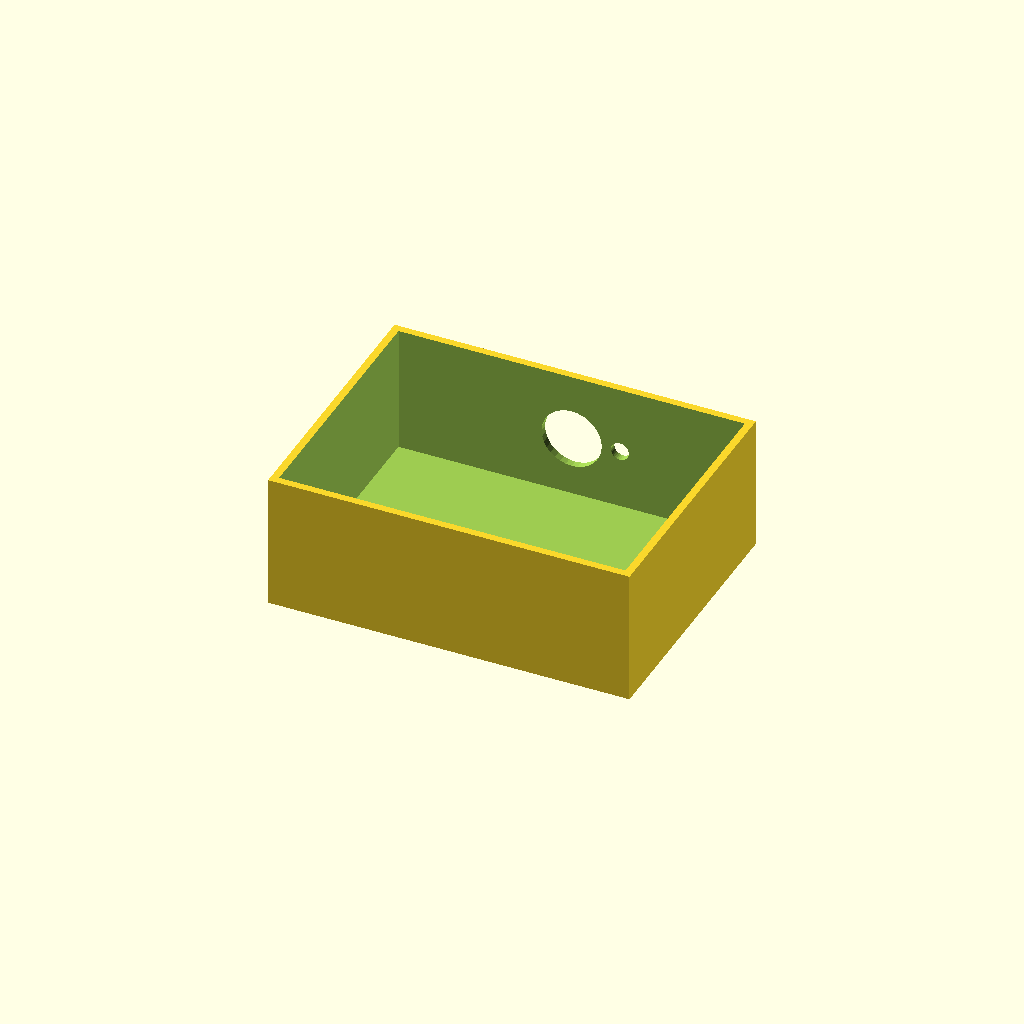
Cell 1 — every parameter at its default value.
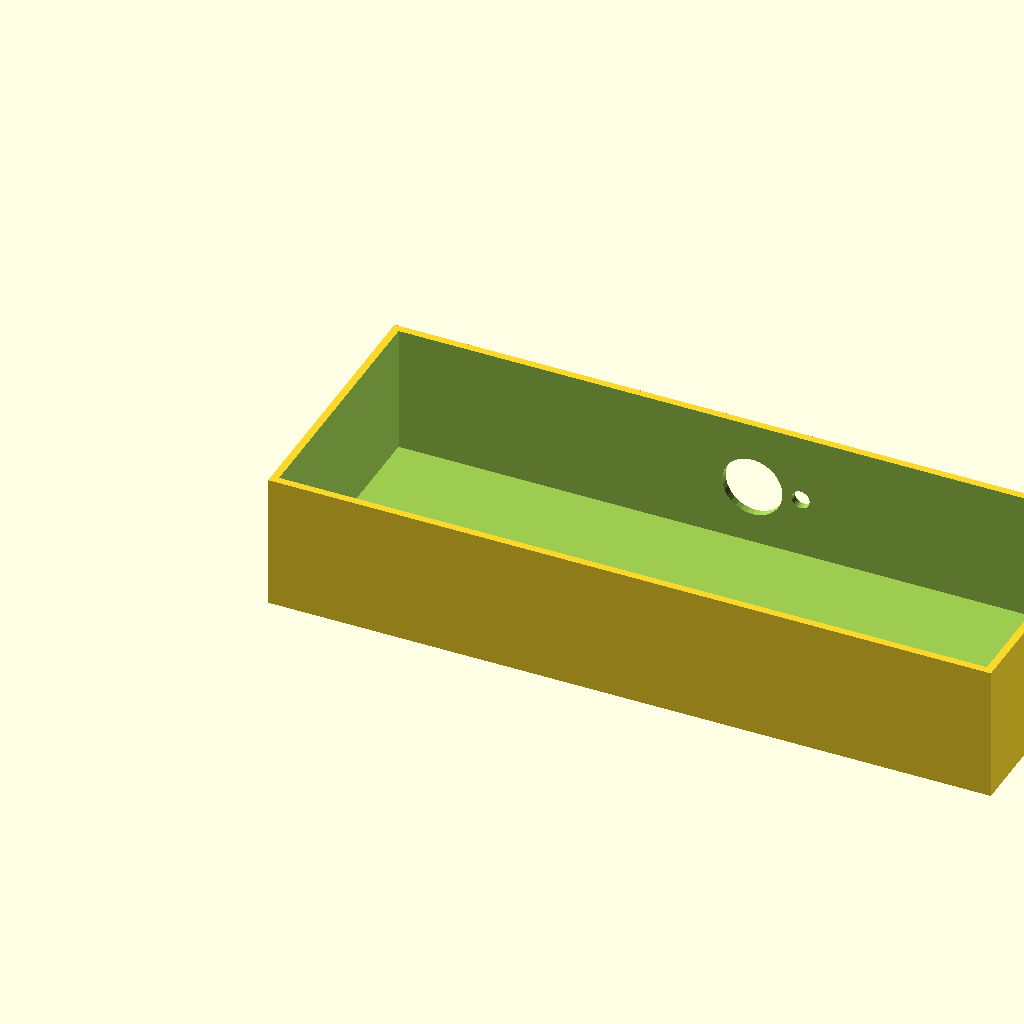
Cell 2: box_l = 240 (everything else at default).
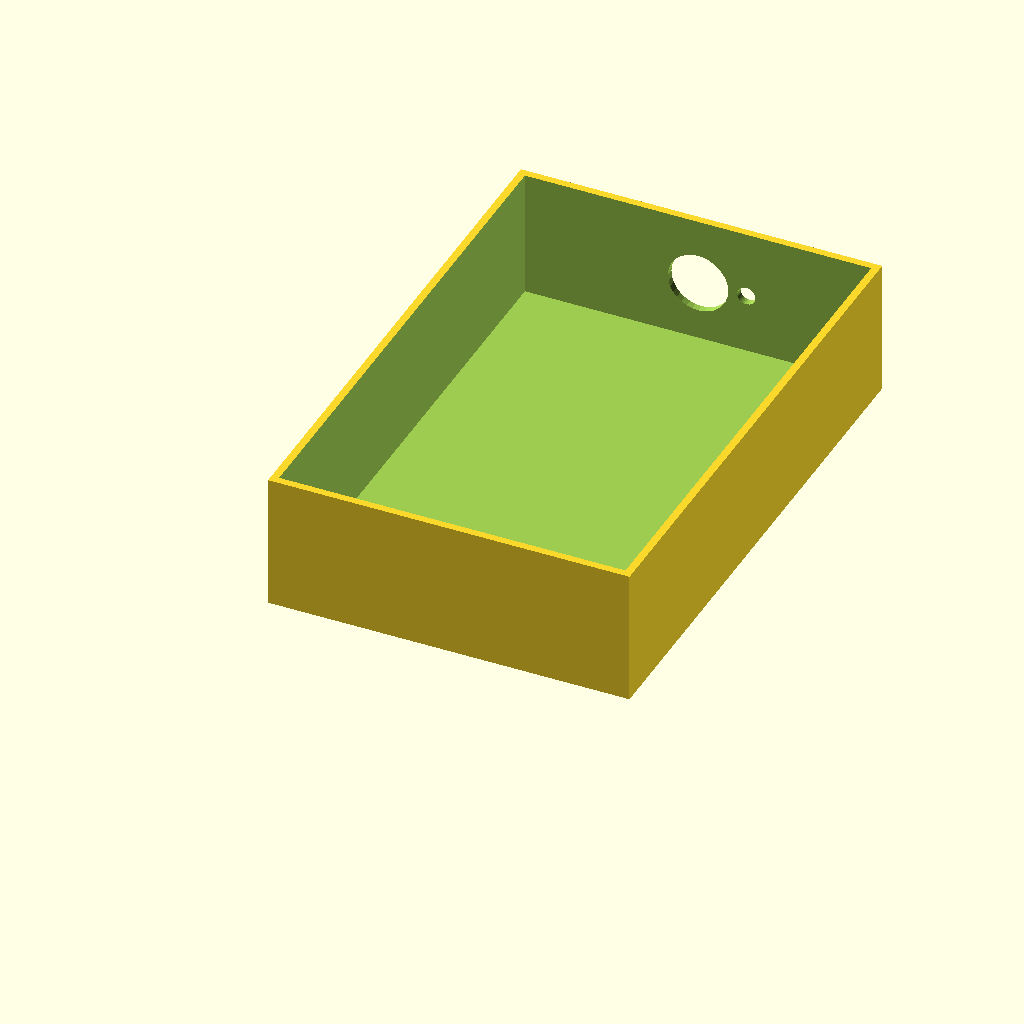
Cell 3 — box_w set to 180, the other parameters unchanged.
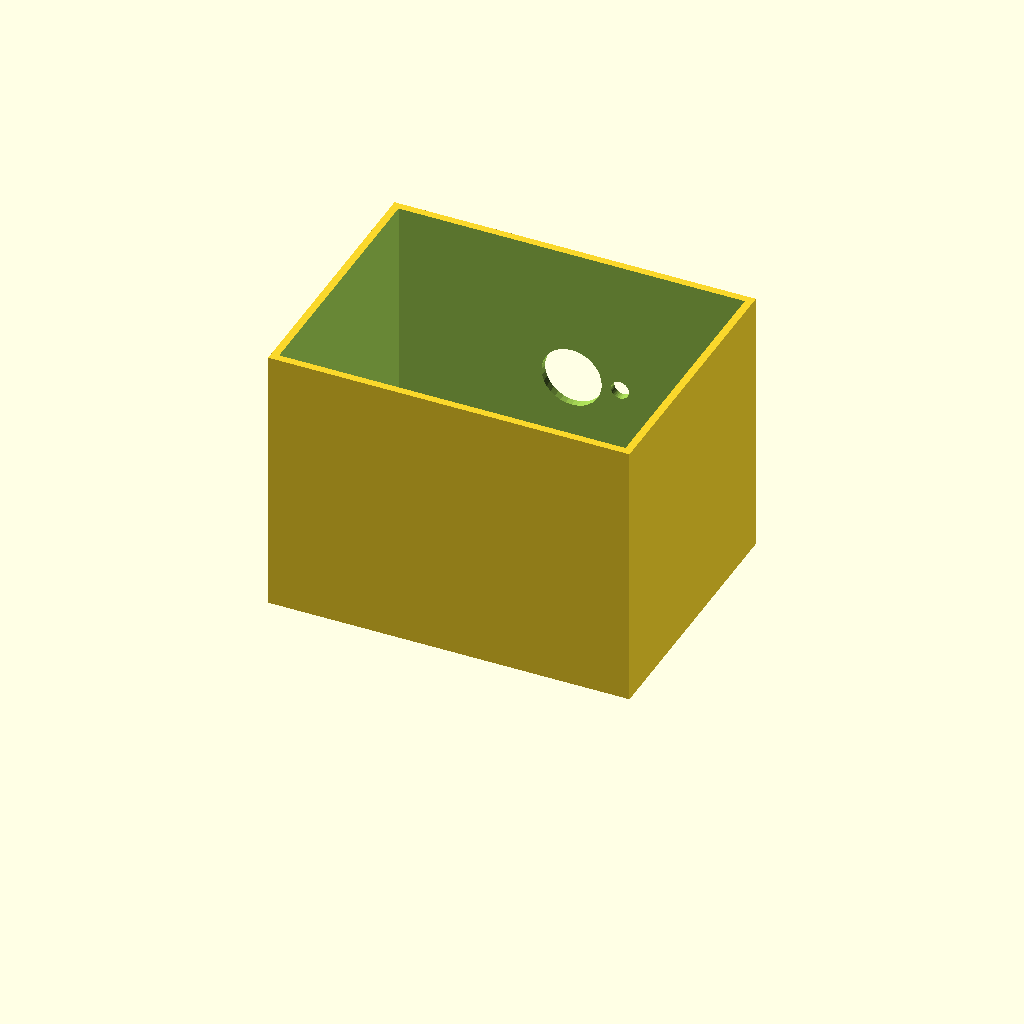
Cell 4 — box_h set to 90, the other parameters unchanged.
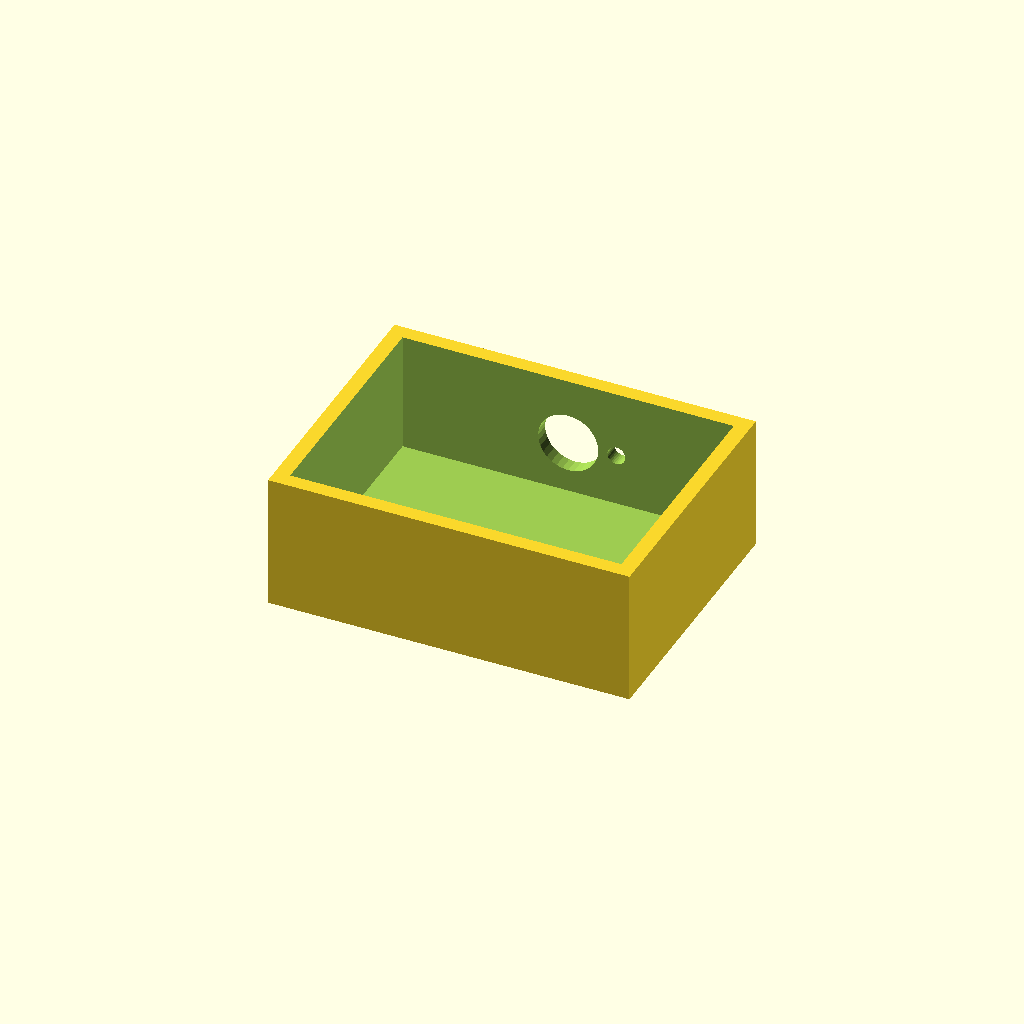
Cell 5: the same model with wall_t = 5.
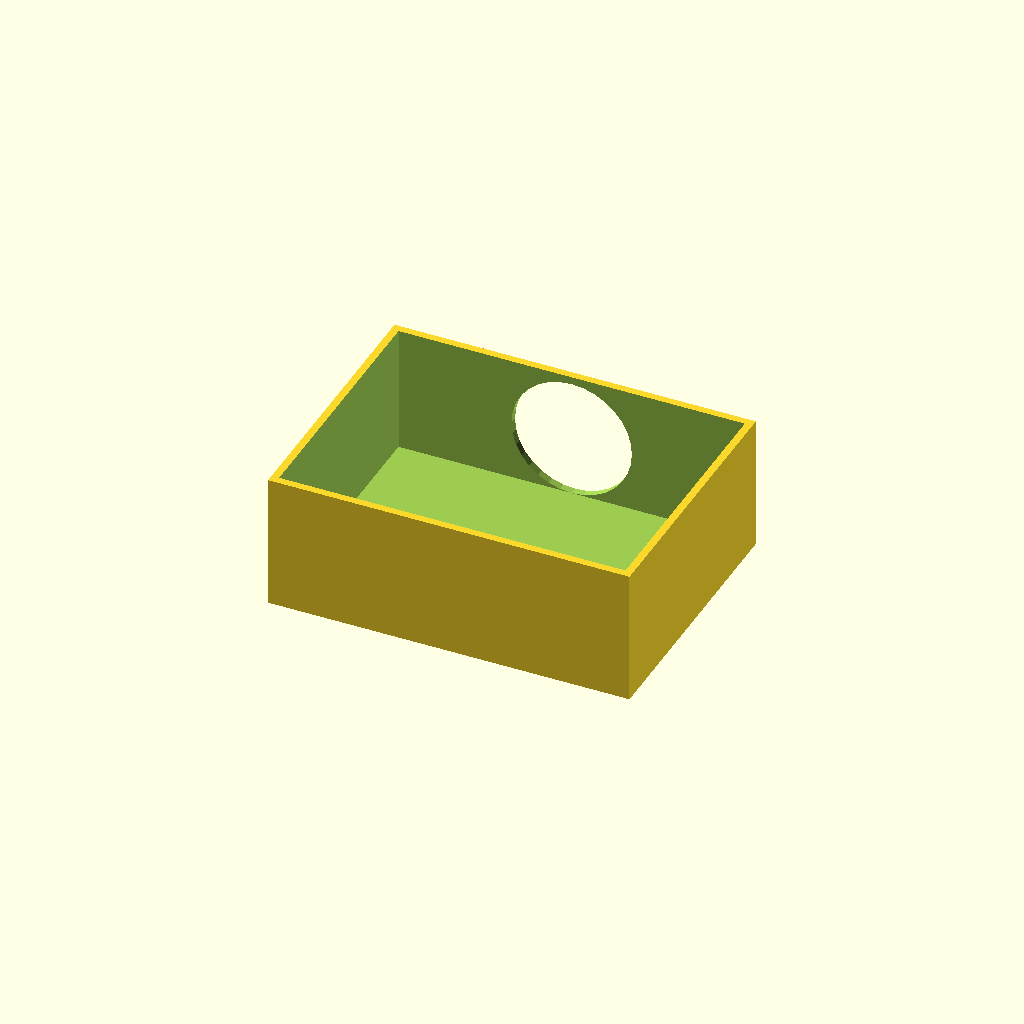
Cell 6: the same model with vent_d = 40.
One fixed orthographic camera (rotation 55°, 0°, 25°; colour scheme Cornfield) for every cell.
The OpenSCAD source (optional_data/data/solid2/ventbox/part_0249.scad):
$fn = 32;

// ----------------------------------------------------------------------
// Vent box: roundvent enclosure
// ----------------------------------------------------------------------

// --- parameters (mm) ---
box_l = 120;              // box length, X
box_w = 90;               // box width, Y
box_h = 45;               // box height, Z
wall_t = 2.5;             // shell wall thickness
vent_d = 20;              // central vent diameter
ring_d = 6;               // ring hole diameter
n_ring = 8;               // holes in the ring
ring_r = 16;              // ring radius

ring_step = 360 / n_ring;  // ring hole angular step

difference() {
  cube([box_l, box_w, box_h]);
  translate([wall_t, wall_t, wall_t])
    cube([box_l - 2 * wall_t, box_w - 2 * wall_t, box_h]);
  translate([box_l / 2, box_w - wall_t - 1, box_h / 2])
    rotate([-90, 0, 0]) cylinder(h = wall_t + 2, d = vent_d);
  for (i = [0 : n_ring - 1])
    translate([box_l / 2, box_w - wall_t - 1, box_h / 2])
      rotate([0, 0, i * ring_step])
        translate([ring_r, 0, 0]) rotate([-90, 0, 0])
          cylinder(h = wall_t + 2, d = ring_d);
}
Parameter table extracted from the source (name, type, default, range or options):
box_l: number, default 120
box_w: number, default 90
box_h: number, default 45
wall_t: number, default 2.5
vent_d: number, default 20
ring_d: number, default 6
n_ring: number, default 8
ring_r: number, default 16
